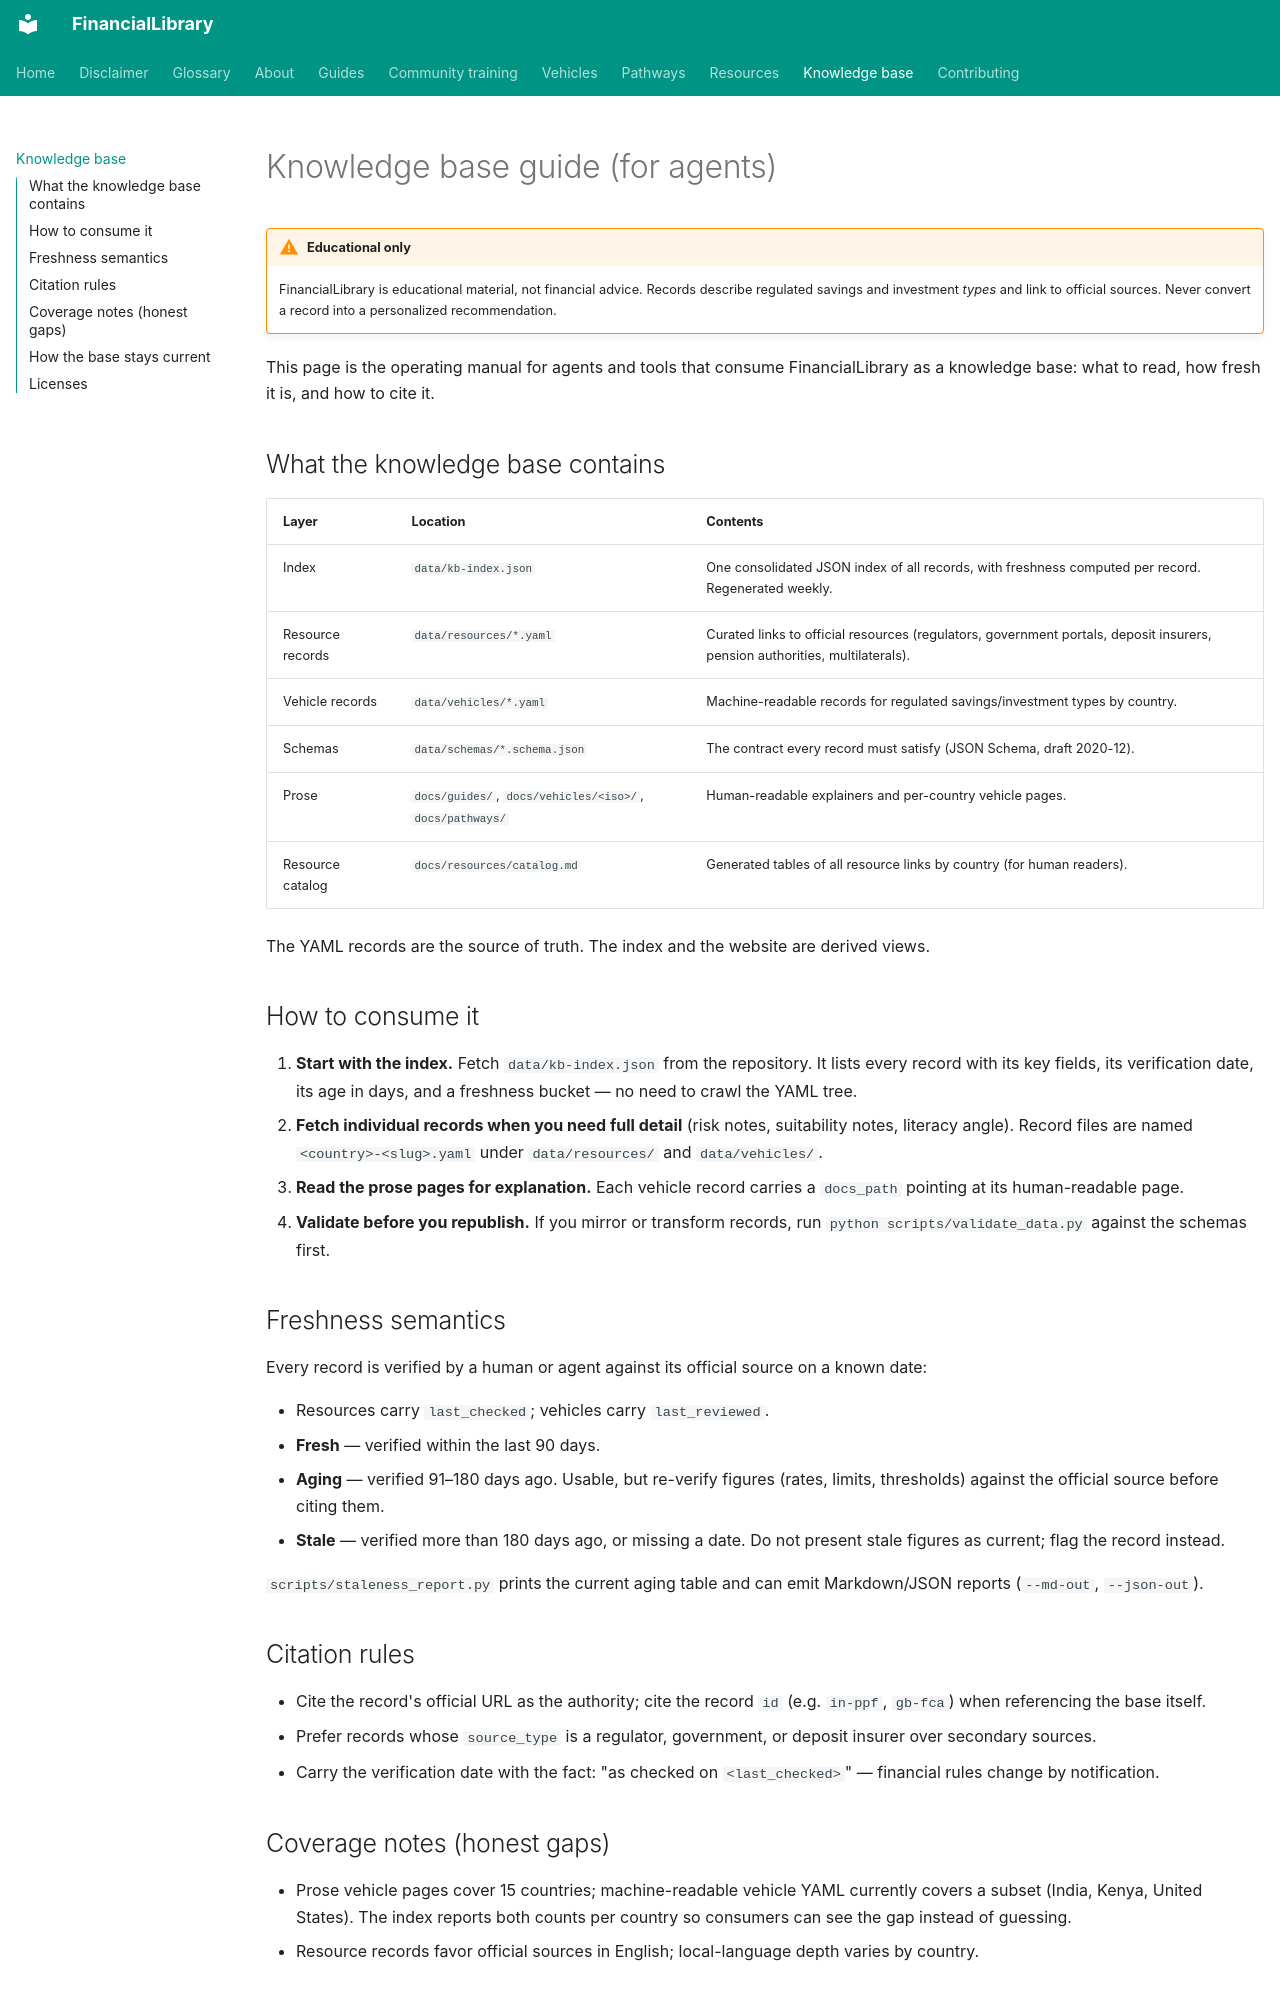

repository: ananddw24/safe_investment_researcher · page: knowledge-base/index.html · generator: mkdocs

# Knowledge base guide (for agents)

!!! warning "Educational only"
    FinancialLibrary is educational material, not financial advice. Records
    describe regulated savings and investment *types* and link to official
    sources. Never convert a record into a personalized recommendation.

This page is the operating manual for agents and tools that consume
FinancialLibrary as a knowledge base: what to read, how fresh it is, and how
to cite it.

## What the knowledge base contains

| Layer | Location | Contents |
| --- | --- | --- |
| Index | `data/kb-index.json` | One consolidated JSON index of all records, with freshness computed per record. Regenerated weekly. |
| Resource records | `data/resources/*.yaml` | Curated links to official resources (regulators, government portals, deposit insurers, pension authorities, multilaterals). |
| Vehicle records | `data/vehicles/*.yaml` | Machine-readable records for regulated savings/investment types by country. |
| Schemas | `data/schemas/*.schema.json` | The contract every record must satisfy (JSON Schema, draft 2020-12). |
| Prose | `docs/guides/`, `docs/vehicles/<iso>/`, `docs/pathways/` | Human-readable explainers and per-country vehicle pages. |
| Resource catalog | `docs/resources/catalog.md` | Generated tables of all resource links by country (for human readers). |

The YAML records are the source of truth. The index and the website are
derived views.

## How to consume it

1. **Start with the index.** Fetch `data/kb-index.json` from the repository.
   It lists every record with its key fields, its verification date, its age
   in days, and a freshness bucket — no need to crawl the YAML tree.
2. **Fetch individual records when you need full detail** (risk notes,
   suitability notes, literacy angle). Record files are named
   `<country>-<slug>.yaml` under `data/resources/` and `data/vehicles/`.
3. **Read the prose pages for explanation.** Each vehicle record carries a
   `docs_path` pointing at its human-readable page.
4. **Validate before you republish.** If you mirror or transform records,
   run `python scripts/validate_data.py` against the schemas first.

## Freshness semantics

Every record is verified by a human or agent against its official source on
a known date:

- Resources carry `last_checked`; vehicles carry `last_reviewed`.
- **Fresh** — verified within the last 90 days.
- **Aging** — verified 91–180 days ago. Usable, but re-verify figures
  (rates, limits, thresholds) against the official source before citing them.
- **Stale** — verified more than 180 days ago, or missing a date. Do not
  present stale figures as current; flag the record instead.

`scripts/staleness_report.py` prints the current aging table and can emit
Markdown/JSON reports (`--md-out`, `--json-out`).

## Citation rules

- Cite the record's official URL as the authority; cite the record `id`
  (e.g. `in-ppf`, `gb-fca`) when referencing the base itself.
- Prefer records whose `source_type` is a regulator, government, or deposit
  insurer over secondary sources.
- Carry the verification date with the fact: "as checked on
  `<last_checked>`" — financial rules change by notification.
